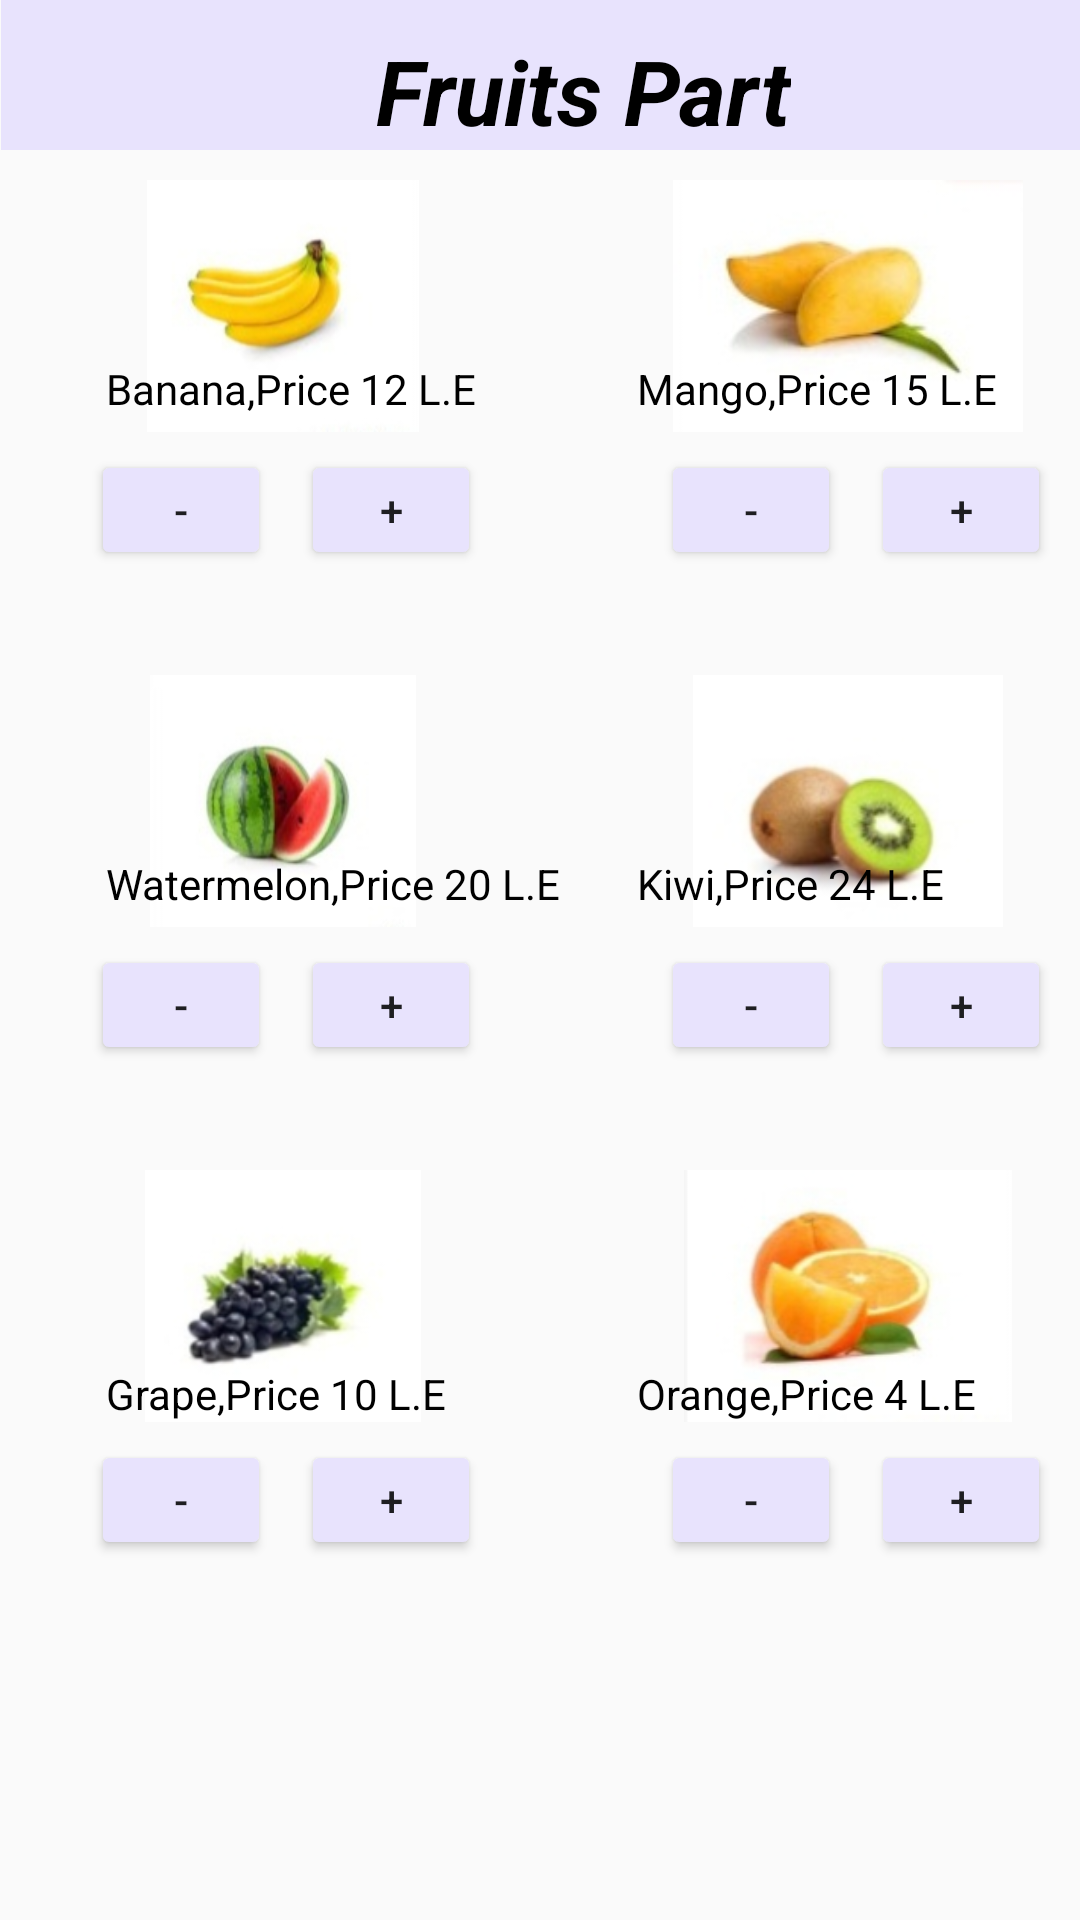

Write the Android layout XML for this screen, with the resource values it uses.
<!-- AndroidManifest.xml: application theme Theme.HomePageCatchIT -->
<!-- res/layout/activity_friut.xml -->
<?xml version="1.0" encoding="utf-8"?>
<RelativeLayout xmlns:android="http://schemas.android.com/apk/res/android"
    xmlns:app="http://schemas.android.com/apk/res-auto"
    xmlns:tools="http://schemas.android.com/tools"
    android:layout_width="match_parent"
    android:layout_height="match_parent"
    android:paddingLeft="0.1dp"
    tools:context=".Friut">
    <TextView
        android:id="@+id/textView4"
        android:layout_width="match_parent"
        android:layout_height="50dp"
        android:background="#E8E3FD" />
    <TextView
        android:id="@+id/part2_name"
        android:layout_width="wrap_content"
        android:layout_height="wrap_content"
        android:layout_marginLeft="125dp"
        android:layout_marginTop="10dp"
        android:text="Fruits Part"
        android:textColor="@color/black"
        android:background="@drawable/round_style"
        android:textSize="30dp"
        android:textStyle="bold|italic" />

    <ImageView
        android:id="@+id/banana"
        android:layout_width="158dp"
        android:layout_height="84dp"
        android:layout_marginLeft="15dp"
        android:layout_marginTop="60dp"
        app:srcCompat="@drawable/banana" />
    <TextView
        android:id="@+id/banana_text"
        android:layout_width="wrap_content"
        android:layout_height="wrap_content"
        android:text="Banana,Price 12 L.E"
        android:layout_marginTop="120dp"
        android:layout_marginLeft="35dp"
        android:textColor="@color/black"
        />

    <Button
        android:id="@+id/banana_remove"
        android:layout_width="60dp"
        android:layout_height="40dp"
        android:layout_marginLeft="30dp"
        android:layout_marginTop="150dp"
        android:backgroundTint="#E8E3FD"
        android:text="-" />


    <Button
        android:id="@+id/banana_add"
        android:layout_width="60dp"
        android:layout_height="40dp"
        android:layout_marginTop="150dp"
        android:layout_marginLeft="100dp"
        android:backgroundTint="#E8E3FD"
        android:text="+"/>

    <ImageView
        android:id="@+id/mangoo"
        android:layout_width="158dp"
        android:layout_height="84dp"
        android:layout_marginLeft="205dp"
        android:layout_marginTop="60dp"
        app:srcCompat="@drawable/mango" />

    <TextView
        android:id="@+id/mango_text"
        android:layout_width="wrap_content"
        android:layout_height="wrap_content"
        android:layout_marginLeft="212dp"
        android:layout_marginTop="120dp"
        android:text="Mango,Price 15 L.E"
        android:textColor="@color/black" />

    <Button
        android:id="@+id/mango_remove"
        android:layout_width="60dp"
        android:layout_height="40dp"
        android:layout_marginLeft="220dp"
        android:layout_marginTop="150dp"
        android:backgroundTint="#E8E3FD"
        android:text="-" />


    <Button
        android:id="@+id/mango_add"
        android:layout_width="60dp"
        android:layout_height="40dp"
        android:layout_marginLeft="290dp"
        android:layout_marginTop="150dp"
        android:backgroundTint="#E8E3FD"
        android:text="+" />

    <ImageView
        android:id="@+id/watermelon"
        android:layout_width="158dp"
        android:layout_height="84dp"
        android:layout_marginLeft="15dp"
        android:layout_marginTop="225dp"
        app:srcCompat="@drawable/watermelon" />

    <TextView
        android:id="@+id/watermelon_text"
        android:layout_width="wrap_content"
        android:layout_height="wrap_content"
        android:text="Watermelon,Price 20 L.E"
        android:layout_marginTop="285dp"
        android:layout_marginLeft="35dp"
        android:textColor="@color/black"/>

    <Button
        android:id="@+id/watermelon_remove"
        android:layout_width="60dp"
        android:layout_height="40dp"
        android:layout_marginLeft="30dp"
        android:layout_marginTop="315dp"
        android:backgroundTint="#E8E3FD"
        android:text="-" />


    <Button
        android:id="@+id/watermelon_add"
        android:layout_width="60dp"
        android:layout_height="40dp"
        android:layout_marginTop="315dp"
        android:layout_marginLeft="100dp"
        android:backgroundTint="#E8E3FD"
        android:text="+"/>

    <ImageView
        android:id="@+id/kiwi"
        android:layout_width="158dp"
        android:layout_height="84dp"
        android:layout_marginLeft="205dp"
        android:layout_marginTop="225dp"
        app:srcCompat="@drawable/kiwi" />

    <TextView
        android:id="@+id/kiwi_text"
        android:layout_width="wrap_content"
        android:layout_height="wrap_content"
        android:layout_marginLeft="212dp"
        android:layout_marginTop="285dp"
        android:text="Kiwi,Price 24 L.E"
        android:textColor="@color/black" />

    <Button
        android:id="@+id/kiwi_remove"
        android:layout_width="60dp"
        android:layout_height="40dp"
        android:layout_marginLeft="220dp"
        android:layout_marginTop="315dp"
        android:backgroundTint="#E8E3FD"
        android:text="-" />

    <Button
        android:id="@+id/kiwi_add"
        android:layout_width="60dp"
        android:layout_height="40dp"
        android:layout_marginLeft="290dp"
        android:layout_marginTop="315dp"
        android:backgroundTint="#E8E3FD"
        android:text="+" />

    <ImageView
        android:id="@+id/grape"
        android:layout_width="158dp"
        android:layout_height="84dp"
        android:layout_marginLeft="15dp"
        android:layout_marginTop="390dp"
        app:srcCompat="@drawable/grape" />

    <TextView
        android:id="@+id/grape_text"
        android:layout_width="wrap_content"
        android:layout_height="wrap_content"
        android:layout_marginLeft="35dp"
        android:layout_marginTop="455dp"
        android:text="Grape,Price 10 L.E"
        android:textColor="@color/black" />

    <Button
        android:id="@+id/grape_remove"
        android:layout_width="60dp"
        android:layout_height="40dp"
        android:layout_marginLeft="30dp"
        android:layout_marginTop="480dp"
        android:backgroundTint="#E8E3FD"
        android:text="-" />


    <Button
        android:id="@+id/grape_add"
        android:layout_width="60dp"
        android:layout_height="40dp"
        android:layout_marginTop="480dp"
        android:layout_marginLeft="100dp"
        android:backgroundTint="#E8E3FD"
        android:text="+"/>

    <ImageView
        android:id="@+id/orange"
        android:layout_width="158dp"
        android:layout_height="84dp"
        android:layout_marginLeft="205dp"
        android:layout_marginTop="390dp"
        app:srcCompat="@drawable/orange" />

    <TextView
        android:id="@+id/orange_text"
        android:layout_width="wrap_content"
        android:layout_height="wrap_content"
        android:layout_marginLeft="212dp"
        android:layout_marginTop="455dp"
        android:text="Orange,Price 4 L.E"
        android:textColor="@color/black" />

    <Button
        android:id="@+id/orange_remove"
        android:layout_width="60dp"
        android:layout_height="40dp"
        android:layout_marginLeft="220dp"
        android:layout_marginTop="480dp"
        android:backgroundTint="#E8E3FD"
        android:text="-" />


    <Button
        android:id="@+id/orange_add"
        android:layout_width="60dp"
        android:layout_height="40dp"
        android:layout_marginLeft="290dp"
        android:layout_marginTop="480dp"
        android:backgroundTint="#E8E3FD"
        android:text="+" />

</RelativeLayout>
<!-- resources referenced by this layout -->
<resources>
  <color name="black">#FF000000</color>
  <!-- drawable banana: jpg bitmap (drawable, 7447 bytes) -->
  <!-- drawable grape: jpg bitmap (drawable, 7642 bytes) -->
  <!-- drawable kiwi: jpg bitmap (drawable, 7166 bytes) -->
  <!-- drawable mango: jpg bitmap (drawable, 7515 bytes) -->
  <!-- drawable orange: jpg bitmap (drawable, 10406 bytes) -->
  <!-- drawable watermelon: jpg bitmap (drawable, 9236 bytes) -->
  <style name="Theme.HomePageCatchIT" parent="Theme.AppCompat.Light.DarkActionBar">
          
          <item name="colorPrimary">@color/purple_500</item>
          <item name="colorPrimaryVariant">@color/purple_700</item>
          <item name="colorOnPrimary">@color/white</item>
          
          <item name="colorSecondary">@color/teal_200</item>
          <item name="colorSecondaryVariant">@color/teal_700</item>
          <item name="colorOnSecondary">@color/black</item>
          
          <item name="android:statusBarColor" tools:targetApi="l">?attr/colorPrimaryVariant</item>
          
      </style>
  <color name="purple_500">#FF6200EE</color>
  <color name="purple_700">#FF3700B3</color>
  <color name="white">#FFFFFFFF</color>
  <color name="teal_200">#FF03DAC5</color>
  <color name="teal_700">#FF018786</color>
</resources>
